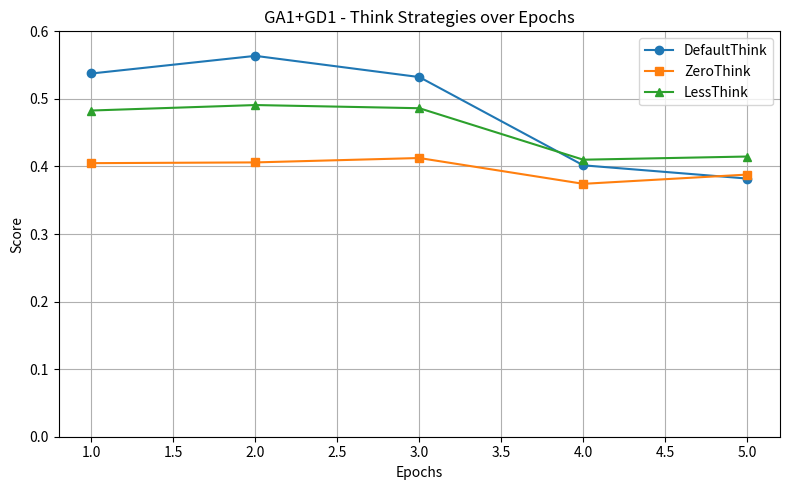
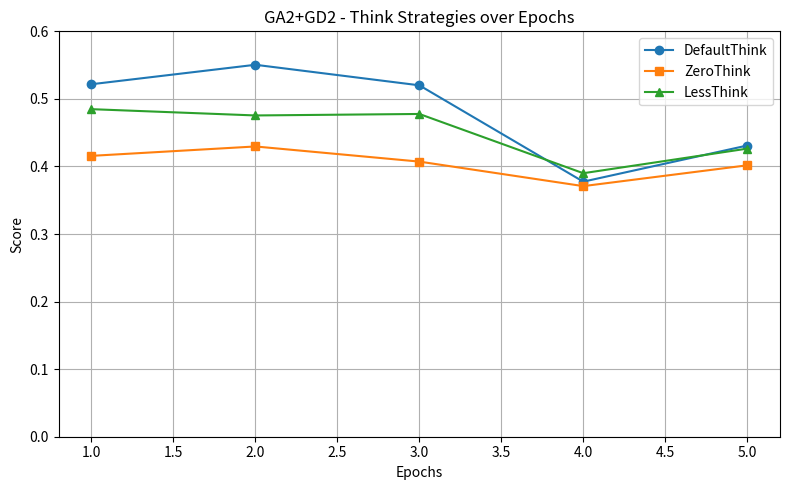
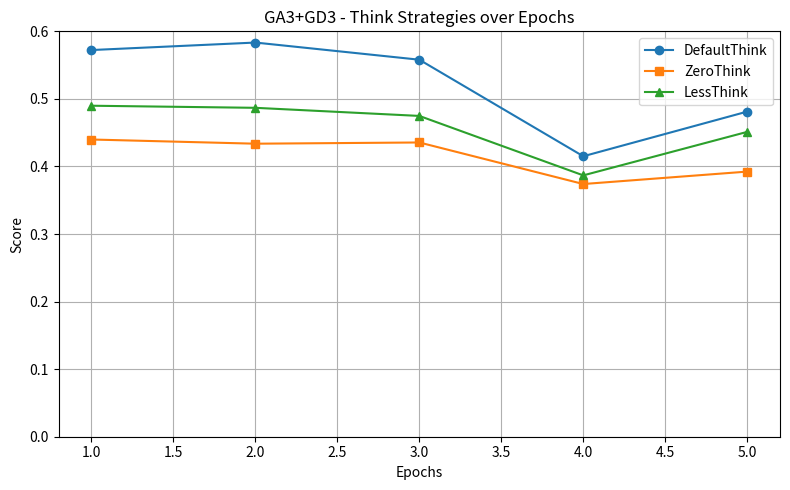
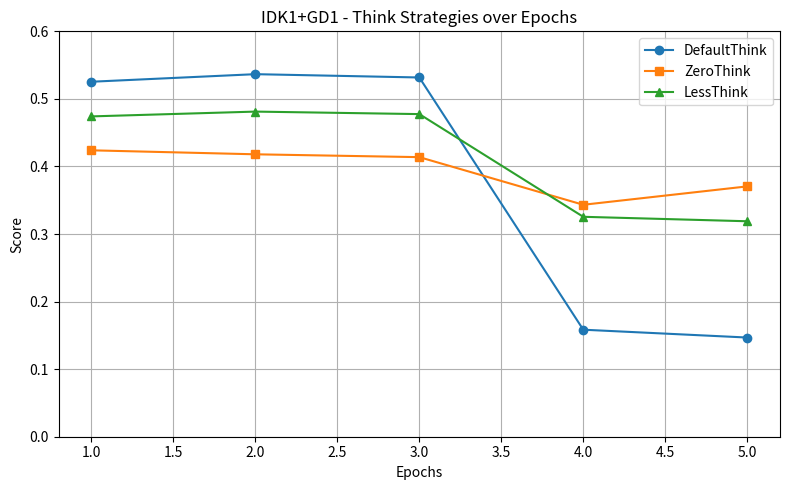
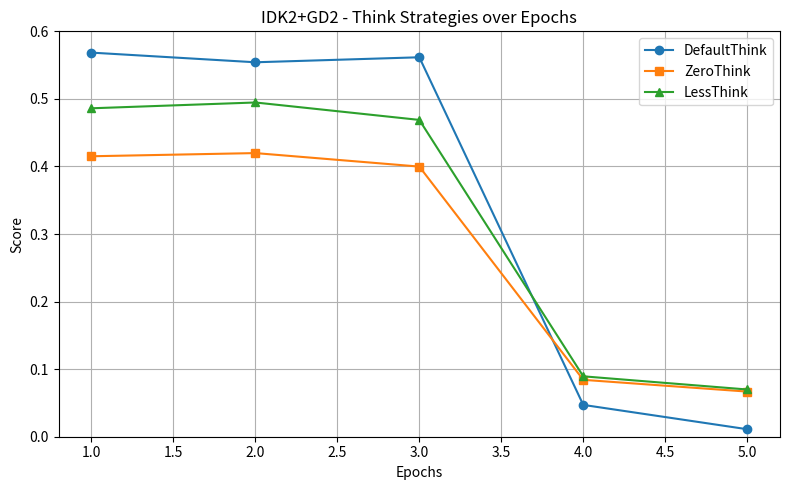
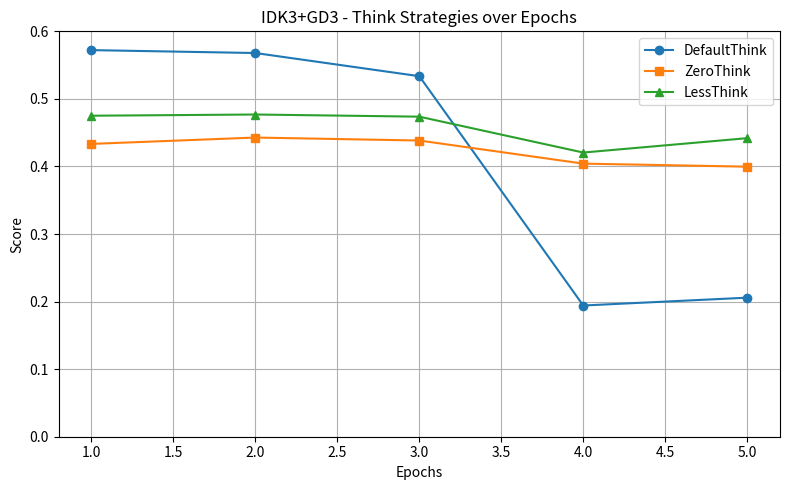

Recreate these plots in Python, in order.
import pandas as pd
import matplotlib.pyplot as plt
from matplotlib.backends.backend_pdf import PdfPages

# 데이터 정의
raw_data = {
    "method": ["GA1+GD1"] * 5 + ["GA2+GD2"] * 5 + ["GA3+GD3"] * 5 + ["IDK1+GD1"] * 5 + ["IDK2+GD2"] * 5 + ["IDK3+GD3"] * 5,
    "epochs": [1, 2, 3, 4, 5] * 6,
    "Default": [
        0.5376, 0.5637, 0.5323, 0.4017, 0.3821,
        0.5217, 0.5505, 0.5201, 0.3775, 0.431,
        0.5723, 0.5834, 0.558, 0.4151, 0.4812,
        0.5254, 0.5366, 0.5317, 0.1584, 0.1468,
        0.5685, 0.5542, 0.5616, 0.0471, 0.0111,
        0.5722, 0.5679, 0.5336, 0.1942, 0.2058
    ],
    "ZeroThink": [
        0.4049, 0.4060, 0.4125, 0.3743, 0.3880,
        0.4157, 0.4296, 0.4072, 0.3709, 0.4017,
        0.4399, 0.4337, 0.4355, 0.374, 0.3924,
        0.4239, 0.418, 0.4138, 0.3433, 0.3705,
        0.4151, 0.4198, 0.3998, 0.0842, 0.0668,
        0.4334, 0.4428, 0.4384, 0.4042, 0.3997
    ],
    "LessThink": [
        0.4828, 0.4909, 0.4862, 0.4100, 0.4147,
        0.4848, 0.4755, 0.4777, 0.39, 0.4264,
        0.4899, 0.4868, 0.4748, 0.3868, 0.4512,
        0.4741, 0.4812, 0.4775, 0.3255, 0.3189,
        0.4861, 0.4947, 0.4689, 0.0894, 0.0699,
        0.4751, 0.4769, 0.4737, 0.4206, 0.4419
    ]
}

df = pd.DataFrame(raw_data)

# 각 그래프 개별 PDF로 저장
methods = df["method"].unique()
for method in methods:
    sub_df = df[df["method"] == method]
    filename = f"{method.replace('+', '_')}_think.pdf"
    with PdfPages(filename) as pdf:
        plt.figure(figsize=(8, 5))
        plt.plot(sub_df["epochs"], sub_df["Default"], marker='o', label='DefaultThink')
        plt.plot(sub_df["epochs"], sub_df["ZeroThink"], marker='s', label='ZeroThink')
        plt.plot(sub_df["epochs"], sub_df["LessThink"], marker='^', label='LessThink')
        plt.title(f'{method} - Think Strategies over Epochs')
        plt.xlabel('Epochs')
        plt.ylabel('Score')
        plt.ylim(0, 0.6)
        plt.grid(True)
        plt.legend()
        plt.tight_layout()
        pdf.savefig()
        plt.close()

print("저장완룐")
